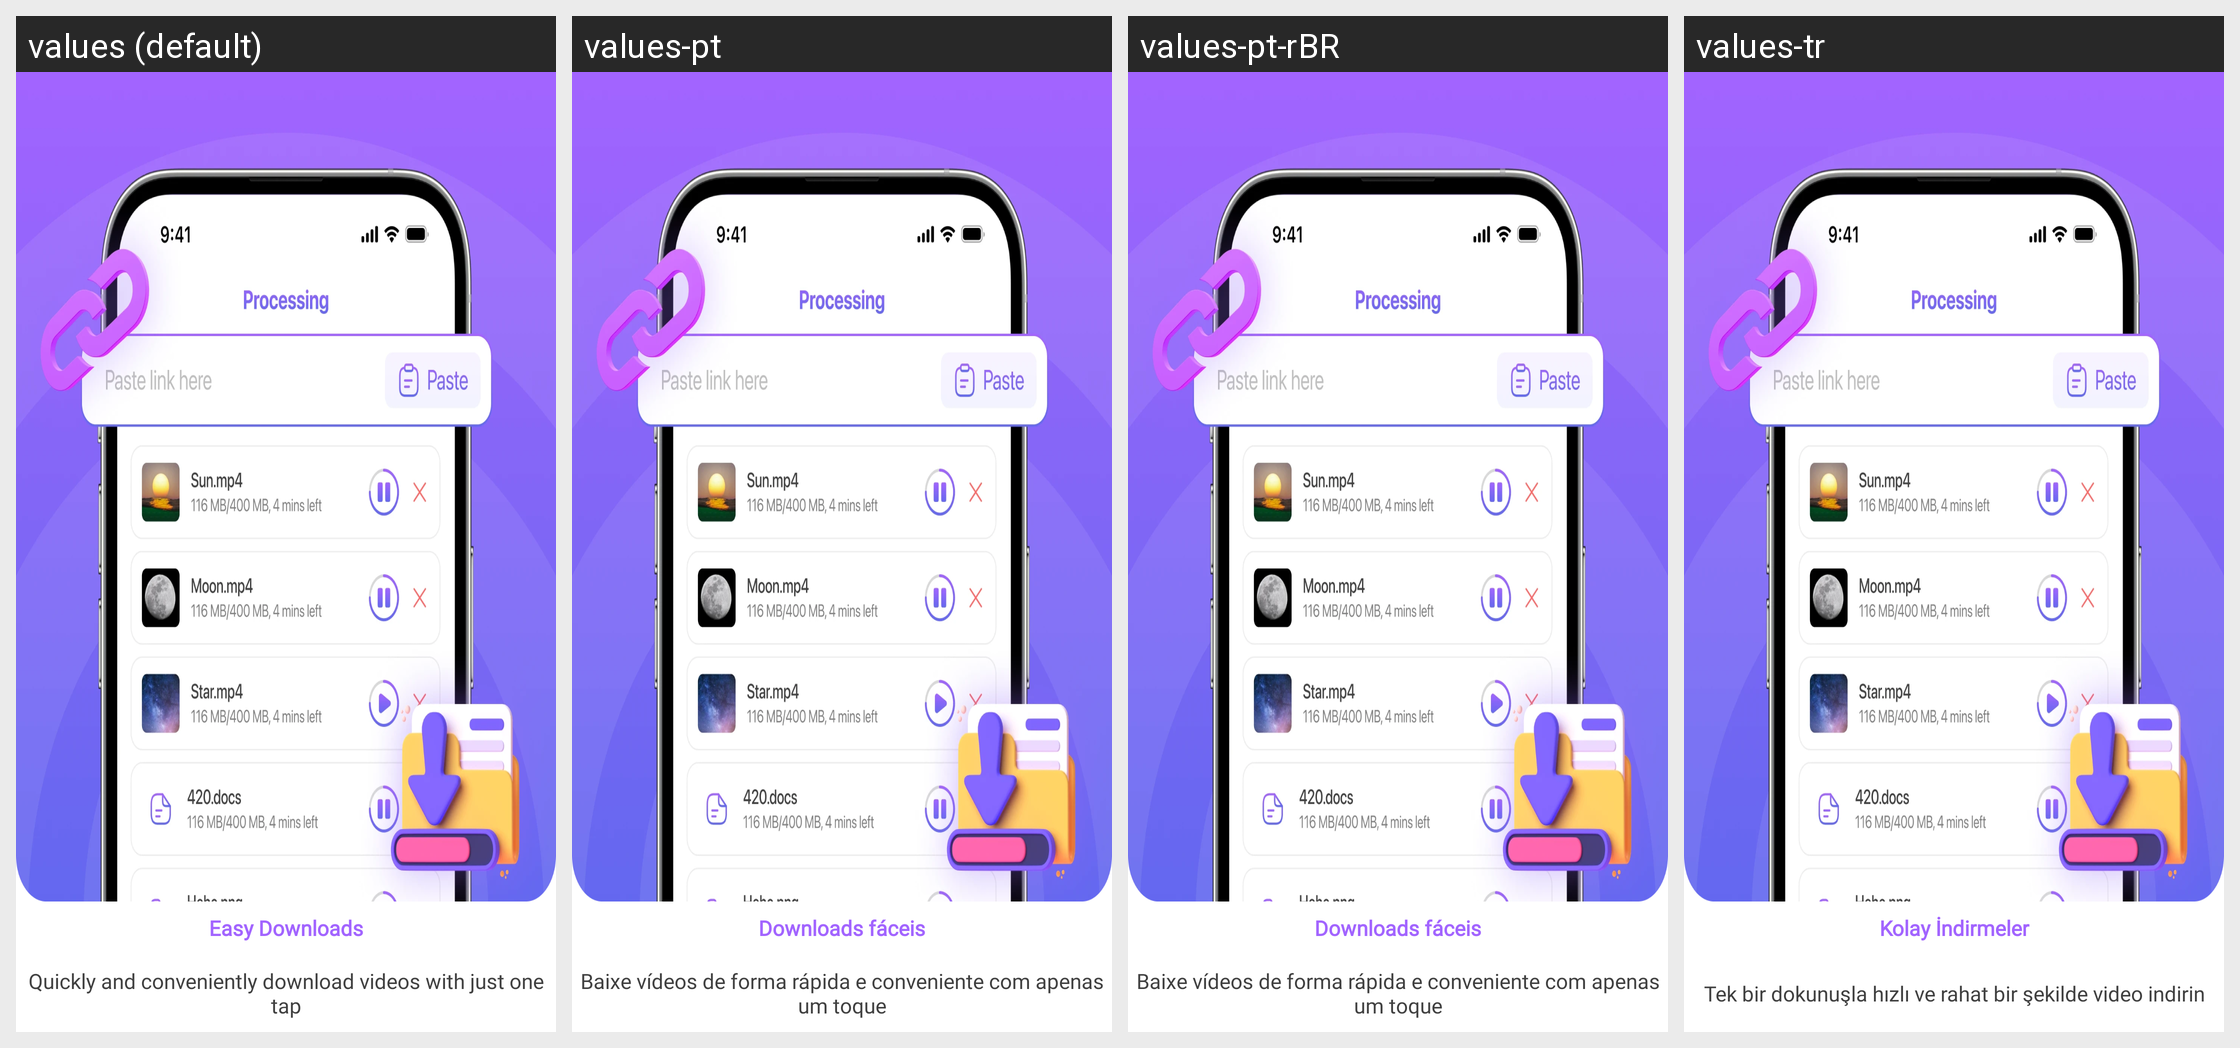

This grid shows one Android layout under several languages. Give, for every string resource on the screen, its name, the default text and each shown locale's text.
Android screen res/layout/layout_intro2.xml rendered under 4 locales, left to right: values (default), values-pt, values-pt-rBR, values-tr. Device: Nexus 5 (rendered at 1080×1920; each locale shown at half size, 540×960, under a caption strip naming it); theme Theme.Main.
Other locales in the repository, not shown: values-ar, values-bn, values-de, values-es, values-fr, values-hi, values-in, values-ja, values-ko, values-ru, values-zh, values-zh-rTW.
Strings drawn on this screen, with the default value and each locale's value (text and hints the layout hard-codes, and strings that could not be matched under every locale, appear in the picture but are not listed):

string_title_intro_2
  values: Easy Downloads
  values-pt: Downloads fáceis
  values-pt-rBR: Downloads fáceis
  values-tr: Kolay İndirmeler

string_des_intro_2
  values: Quickly and conveniently download videos with just one tap
  values-pt: Baixe vídeos de forma rápida e conveniente com apenas um toque
  values-pt-rBR: Baixe vídeos de forma rápida e conveniente com apenas um toque
  values-tr: Tek bir dokunuşla hızlı ve rahat bir şekilde video indirin
